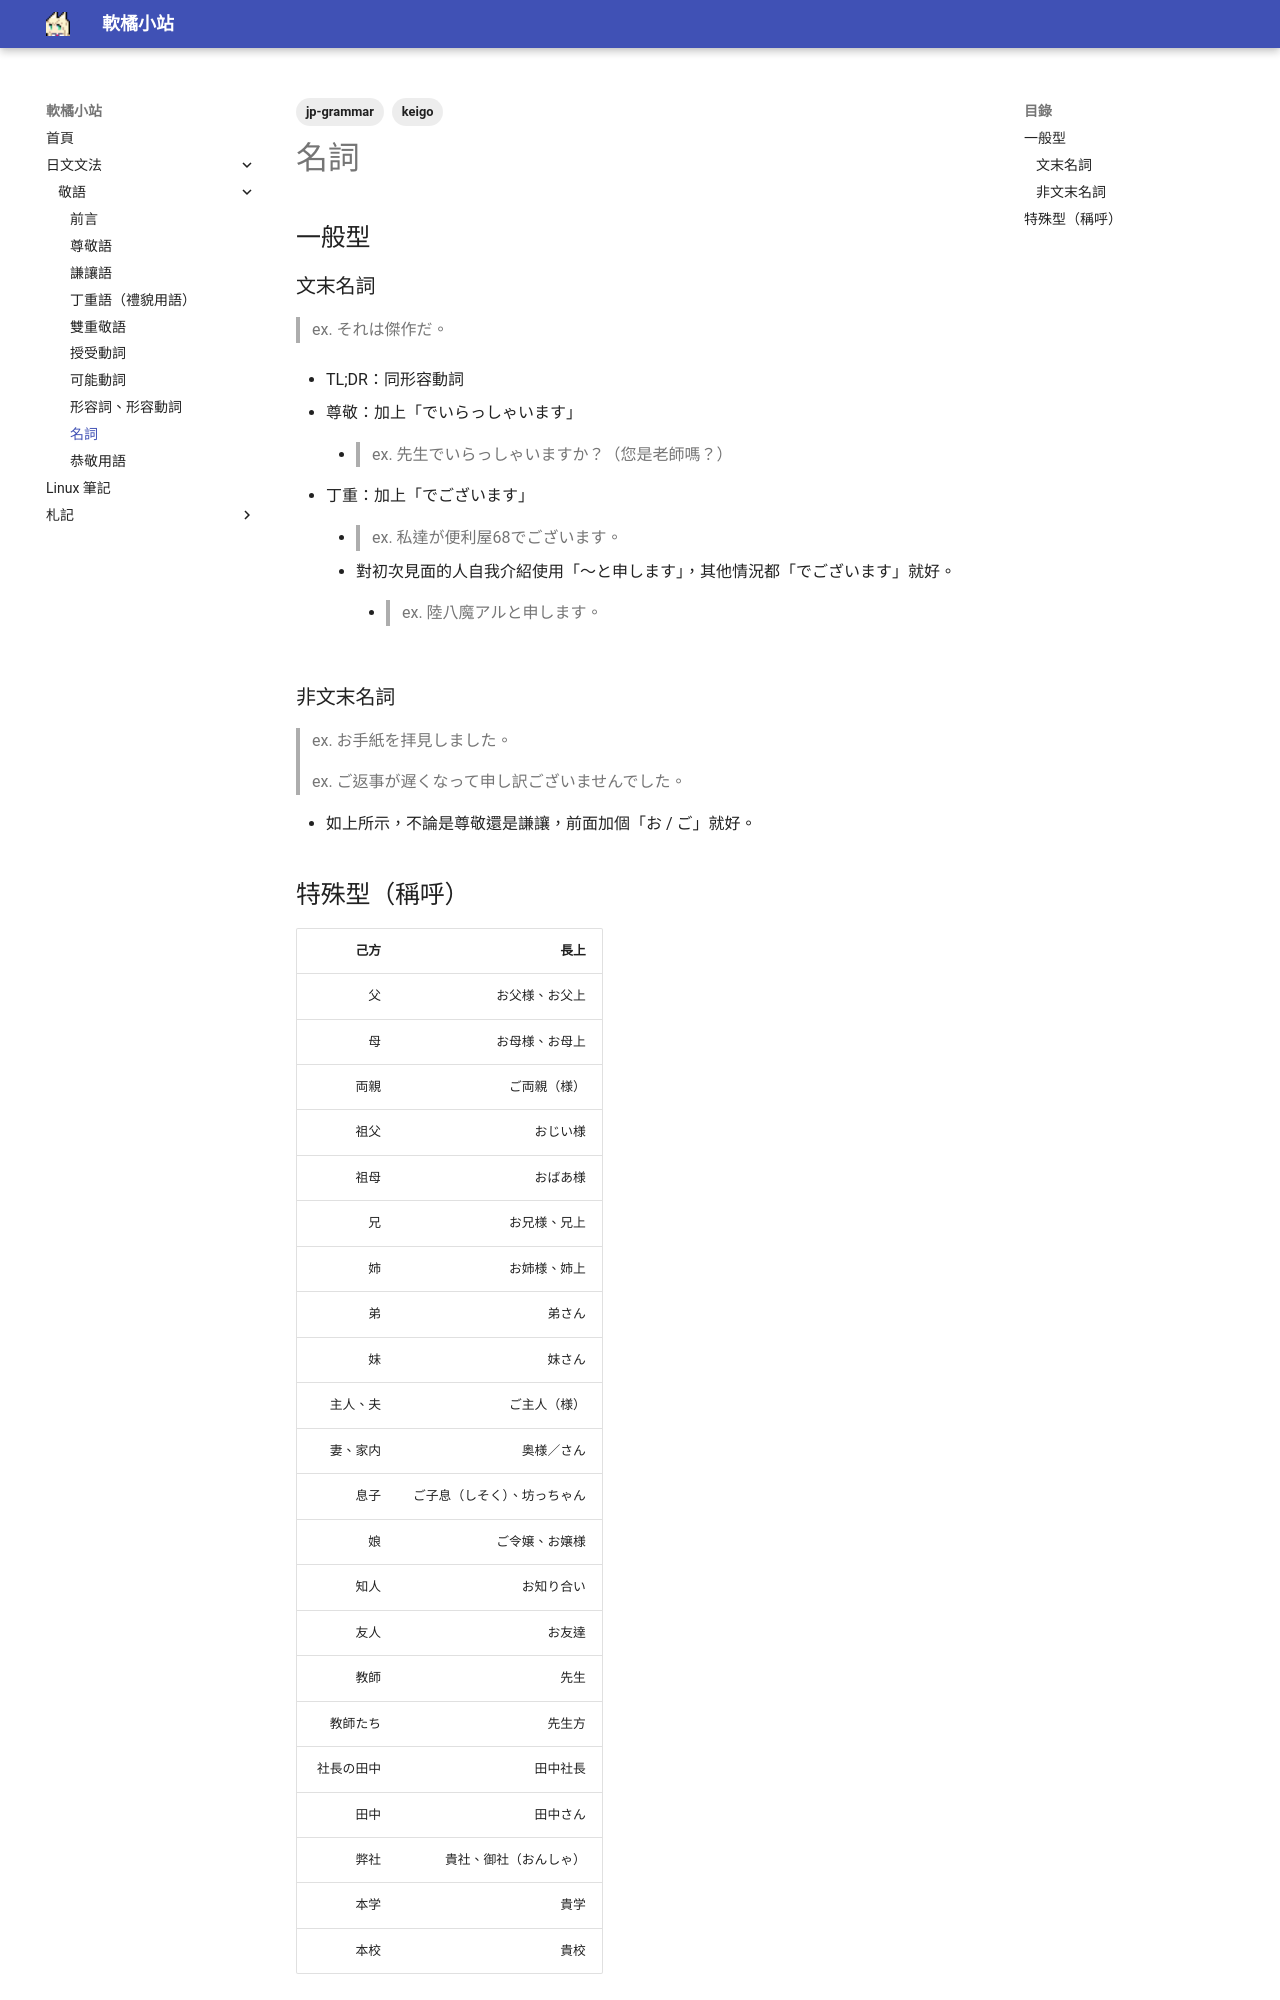

repository: lazygabrielKSL/lazygabrielKSL.github.io · page: jp-grammar/keigo/noun/index.html · generator: mkdocs

---
title: "日文基礎敬語 其之八 - 名詞"
description: "日文基礎敬語 名詞"
pubDate: 2024-10-17
tags:
  - jp-grammar
  - keigo
heroImage: "/assets/banners/blog-placeholder-4.jpg"
---

## 一般型

### 文末名詞

> ex. それは傑作だ。

- TL;DR：同形容動詞

- 尊敬：加上「でいらっしゃいます」

    - > ex. 先生でいらっしゃいますか？（您是老師嗎？）

- 丁重：加上「でございます」

    - > ex. 私達が便利屋68でございます。

    - 對初次見面的人自我介紹使用「～と申します」，其他情況都「でございます」就好。

        - > ex. 陸八魔アルと申します。

### 非文末名詞

> ex. お手紙を拝見しました。

> ex. ご返事が遅くなって申し訳ございませんでした。

- 如上所示，不論是尊敬還是謙讓，前面加個「お / ご」就好。
